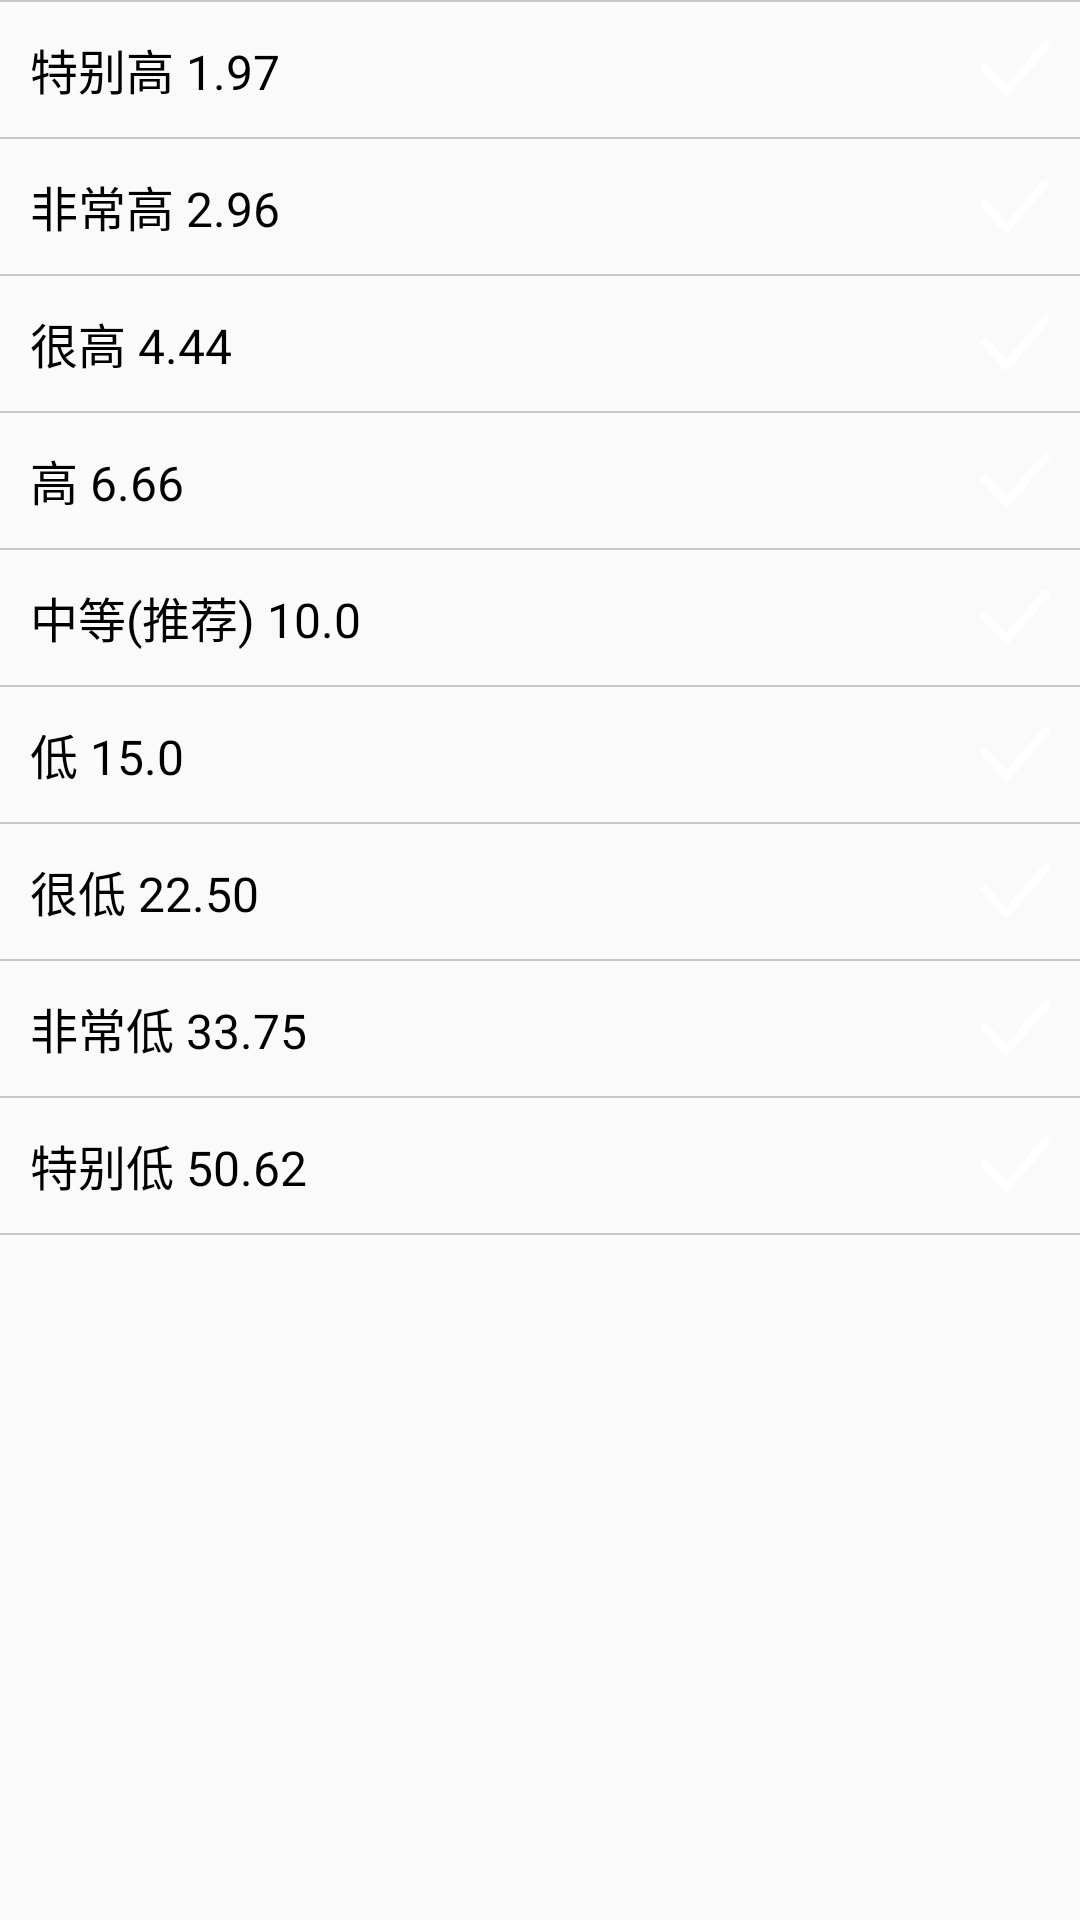

Write the Android layout XML for this screen, with the resource values it uses.
<!-- AndroidManifest.xml: activity theme MainAppTheme -->
<!-- res/layout/activity_sen.xml -->
<?xml version="1.0" encoding="utf-8"?>
<LinearLayout xmlns:android="http://schemas.android.com/apk/res/android"
    android:layout_width="match_parent"
    android:layout_height="match_parent"
    android:orientation="vertical">

    <RadioGroup
        android:id="@+id/radio_group"
        android:layout_width="match_parent"
        android:layout_height="wrap_content"
        android:background="@drawable/select_item"
        android:orientation="vertical">

        <View style="@style/DividingLine" />

        <RadioButton
            android:id="@+id/radio1"
            style="@style/radio_button"
            android:paddingLeft="@dimen/item_margin"
            android:paddingRight="@dimen/item_margin"
            android:text="@string/_1_97" />

        <View style="@style/DividingLine" />

        <RadioButton
            android:id="@+id/radio2"
            style="@style/radio_button"
            android:paddingLeft="@dimen/item_margin"
            android:paddingRight="@dimen/item_margin"
            android:text="@string/_2_96" />

        <View style="@style/DividingLine" />

        <RadioButton
            android:id="@+id/radio3"
            style="@style/radio_button"
            android:paddingLeft="@dimen/item_margin"
            android:paddingRight="@dimen/item_margin"
            android:text="@string/_4_44" />

        <View style="@style/DividingLine" />

        <RadioButton
            android:id="@+id/radio4"
            style="@style/radio_button"
            android:paddingLeft="@dimen/item_margin"
            android:paddingRight="@dimen/item_margin"
            android:text="@string/_6_66" />

        <View style="@style/DividingLine" />

        <RadioButton
            android:id="@+id/radio5"
            style="@style/radio_button"
            android:paddingLeft="@dimen/item_margin"
            android:paddingRight="@dimen/item_margin"
            android:text="@string/_10_0" />

        <View style="@style/DividingLine" />

        <RadioButton
            android:id="@+id/radio6"
            style="@style/radio_button"
            android:paddingLeft="@dimen/item_margin"
            android:paddingRight="@dimen/item_margin"
            android:text="@string/_15_0" />

        <View style="@style/DividingLine" />

        <RadioButton
            android:id="@+id/radio7"
            style="@style/radio_button"
            android:paddingLeft="@dimen/item_margin"
            android:paddingRight="@dimen/item_margin"
            android:text="@string/_22_50" />

        <View style="@style/DividingLine" />
        <RadioButton
            android:id="@+id/radio8"
            style="@style/radio_button"
            android:paddingLeft="@dimen/item_margin"
            android:paddingRight="@dimen/item_margin"
            android:text="@string/_33_75" />

        <View style="@style/DividingLine" />

        <RadioButton
            android:id="@+id/radio9"
            style="@style/radio_button"
            android:paddingLeft="@dimen/item_margin"
            android:paddingRight="@dimen/item_margin"
            android:text="@string/_50_62" />

        <View style="@style/DividingLine" />

    </RadioGroup>

</LinearLayout>
<!-- resources referenced by this layout -->
<resources>
  <dimen name="item_margin">16dp</dimen>
  <string name="_10_0">中等(推荐) 10.0</string>
  <string name="_15_0">低 15.0</string>
  <string name="_1_97">特别高 1.97</string>
  <string name="_22_50">很低 22.50</string>
  <string name="_2_96">非常高 2.96</string>
  <string name="_33_75">非常低 33.75</string>
  <string name="_4_44">很高 4.44</string>
  <string name="_50_62">特别低 50.62</string>
  <string name="_6_66">高 6.66</string>
  <style name="DividingLine">
          <item name="android:layout_width">match_parent</item>
          <item name="android:layout_height">0.5dp</item>
          <item name="android:background">@color/dividing_line</item>
      </style>
  <style name="radio_button" parent="android:Widget.Holo.Light.CompoundButton.RadioButton">
          <item name="android:button">@null</item>
          <item name="android:layout_width">match_parent</item>
          <item name="android:layout_height">@dimen/item_height</item>
          <item name="android:textColor">@color/fontBlack</item>
          <item name="android:drawableRight">@drawable/select_check</item>
          <item name="android:padding">10dp</item>
          <item name="android:textSize">@dimen/text_size</item>
      </style>
  <style name="MainAppTheme" parent="Theme.AppCompat.Light.NoActionBar">
          
          <item name="colorPrimary">@color/fontBlue</item>
          <item name="colorPrimaryDark">@color/fontBlue</item>
          <item name="colorAccent">@color/fontBlue</item>
      </style>
  <color name="dividing_line">#c7c7c7</color>
  <dimen name="item_height">45dp</dimen>
  <color name="fontBlack">#FF000000</color>
  <!-- drawable select_check (drawable) -->
  <?xml version="1.0" encoding="utf-8"?>
  <selector xmlns:android="http://schemas.android.com/apk/res/android">
  
      <item android:drawable="@drawable/icon_item_select" android:state_checked="true" />
      <item android:drawable="@drawable/icon_item_select" android:state_selected="true" />
      <item android:drawable="@drawable/icon_item_select_normal" />
  </selector>
  <dimen name="text_size">16sp</dimen>
  <color name="fontBlue">#FF0099CC</color>
  <!-- drawable icon_item_select: png bitmap (drawable-xhdpi, 1130 bytes) -->
  <!-- drawable icon_item_select_normal: png bitmap (drawable-xxhdpi, 541 bytes) -->
</resources>
